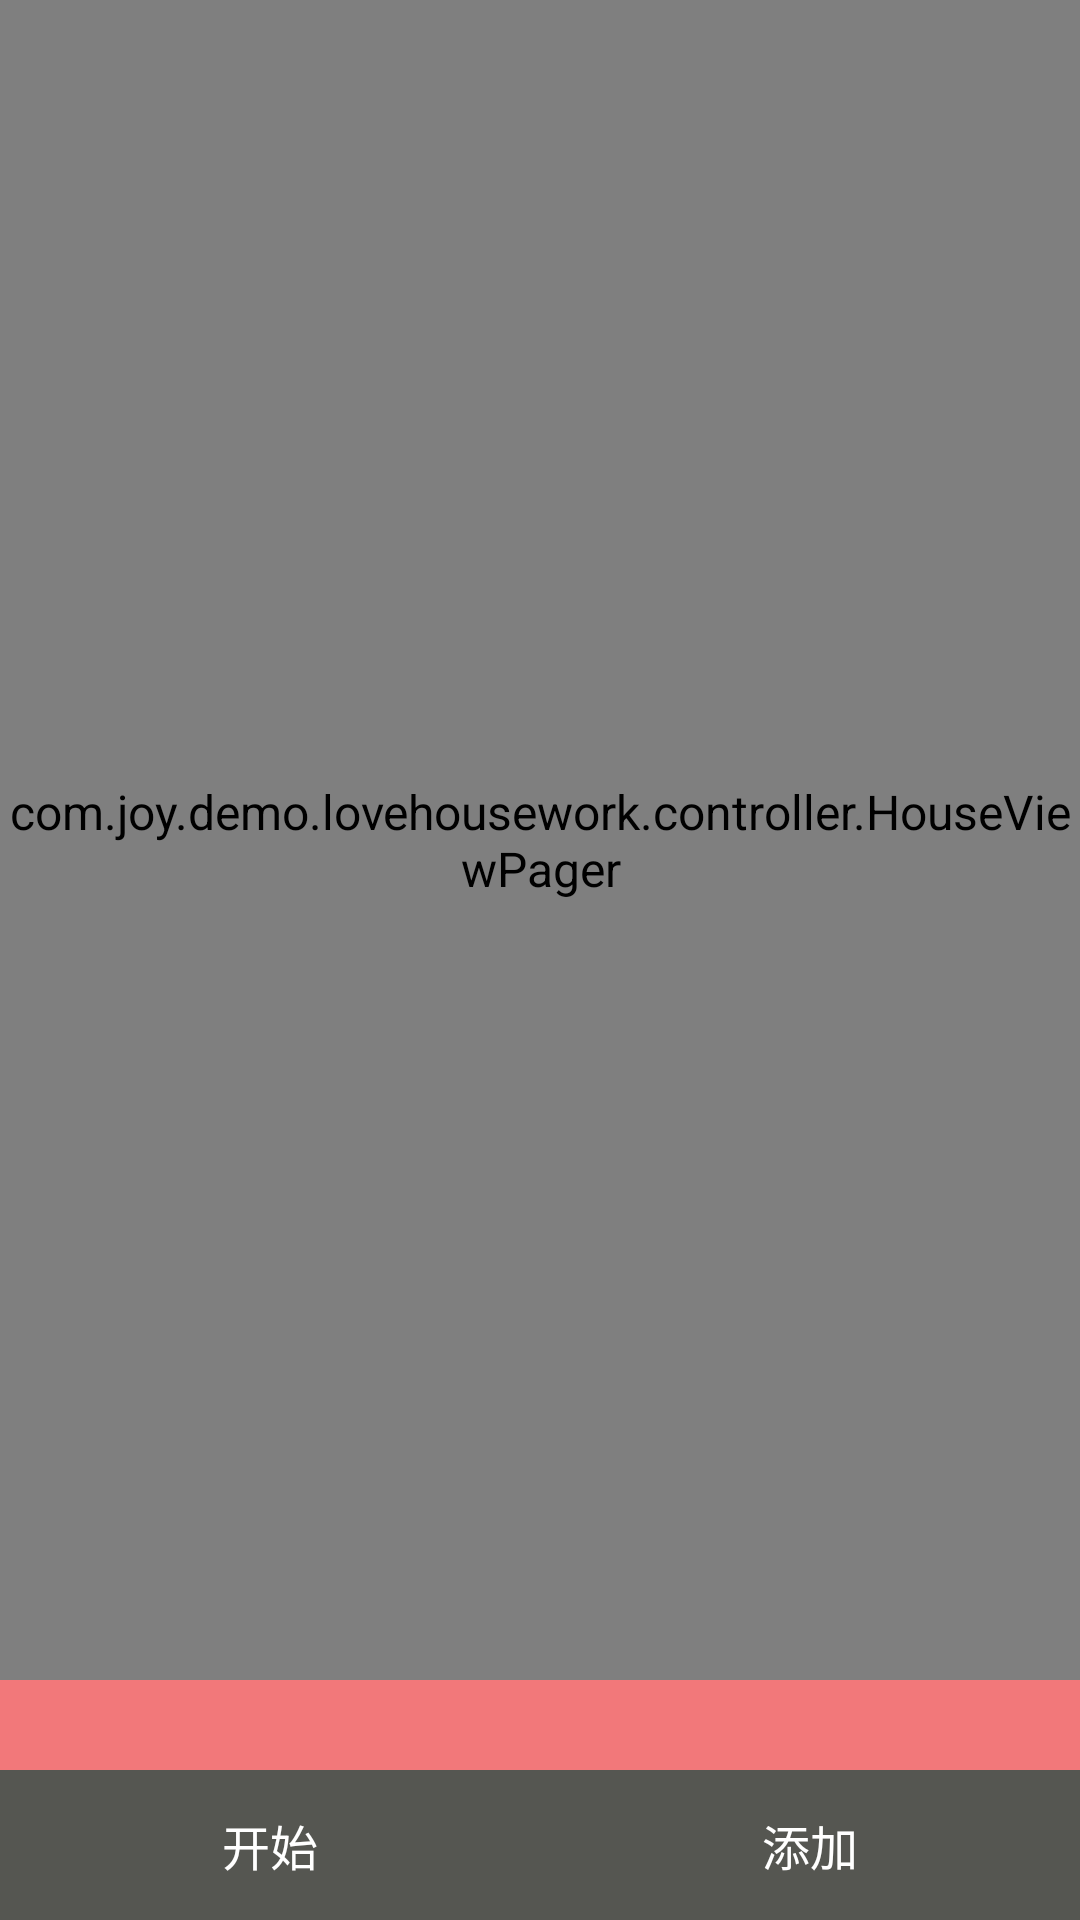

Reconstruct the res/layout file that produces this screen, plus the resources it refers to.
<!-- AndroidManifest.xml: application theme AppTheme -->
<!-- res/layout/activity_main.xml -->
<?xml version="1.0" encoding="utf-8"?>
<LinearLayout xmlns:android="http://schemas.android.com/apk/res/android"
    android:orientation="vertical"
    android:layout_width="match_parent"
    android:layout_height="match_parent"
    android:background="@color/pink_main"
    >

    <com.joy.demo.lovehousework.controller.HouseViewPager
        android:id="@+id/viewpager"
        android:layout_width="match_parent"
        android:layout_height="0dp"
        android:layout_weight="1"/>
    <LinearLayout
        android:id="@+id/viewpager_point"
        android:layout_width="match_parent"
        android:layout_height="30dp"
        android:orientation="horizontal">
    </LinearLayout>
    <LinearLayout
        android:layout_width="match_parent"
        android:layout_height="50dp"
        android:orientation="horizontal"
        android:background="@color/gray_main">
        <RelativeLayout
            android:id="@+id/layout_start"
            android:layout_width="0dp"
            android:layout_height="match_parent"
            android:layout_weight="1"
            android:background="@drawable/button_nav_selector"
            >
            <Button
                android:layout_width="wrap_content"
                android:layout_height="match_parent"
                android:drawableLeft="@mipmap/start"
                android:layout_centerHorizontal="true"
                android:background="@drawable/button_nav_selector"
                style="@style/NavigationButton"
                android:text="@string/start"/>
        </RelativeLayout>

        <RelativeLayout
            android:id="@+id/layout_add"
            android:layout_width="0dp"
            android:layout_height="match_parent"
            android:layout_weight="1"
            android:background="@drawable/button_nav_selector"
            >
            <Button
                android:layout_width="wrap_content"
                android:layout_height="match_parent"
                android:background="@drawable/button_nav_selector"
                android:drawableLeft="@mipmap/add"
                android:layout_centerHorizontal="true"
                style="@style/NavigationButton"
                android:text="@string/add"/>
        </RelativeLayout>



    </LinearLayout>
</LinearLayout>
<!-- resources referenced by this layout -->
<resources>
  <color name="gray_main">#555651</color>
  <color name="pink_main">#f2787a</color>
  <!-- drawable button_nav_selector (drawable) -->
  <?xml version="1.0" encoding="utf-8"?>
  <selector xmlns:android="http://schemas.android.com/apk/res/android">
      <item android:state_pressed="true" android:drawable="@color/pink_button_pressed"></item>
      <item android:drawable="@color/gray_main"></item>
  </selector>
  <string name="add">添加</string>
  <string name="start">开始</string>
  <style name="NavigationButton">
          <item name="android:textSize">16sp</item>
          <item name="android:textColor">@color/white</item>
      </style>
  <style name="AppTheme" parent="AppBaseTheme">
          <item name="android:textSize">16sp</item>
      </style>
  <color name="pink_button_pressed">#968c87</color>
  <color name="white">#ffffff</color>
  <style name="AppBaseTheme" parent="android:Theme.Holo.Light.DarkActionBar">
  
      </style>
</resources>
